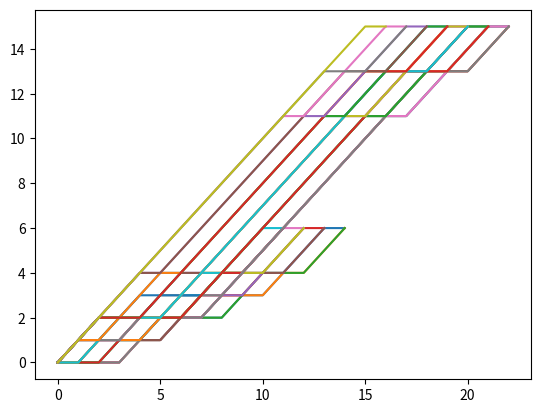

This figure's Python source:
import itertools
from time import time
import matplotlib.pyplot as plt

'''
1) M will be initialised (one possibility at the start)
2) D, D_dash will be the same throughout
3) We will loop using D and D_dash
    a) If there is no emergency, reduce all Ms by one and filter
    b) If there is an emergency, consider all possibilities in M after choosing (t+1) values in the D_dash array
4) Repeat step 3) until done gives a verdict
'''

'''
for f in all possible fcgs (number of Ds and Rs)
If f is not a subgraph compared to all existing fcgs
    then fit f on to the numbers
        if f fits, eliminate all subgraphs of f from existing fcgs
        add f
'''
f = -1


def status(A):
    '''
    0: Fine, no emergency
    1: Emergency, but not over
    -1: Over
    '''
    # print("Checking status...")
    n = len(A)
    
    for i in range(n):
        if A[i] < i + 1:
            return -1
    
    for i in range(n):
        if A[i] == i + 1:
            return 1
    return 0

def plot_graph(fcgs):
    '''
    Plotting graph for fcg
    '''
    # print("Plotting Graph...")
    np = len(fcgs)
    for i in range(np):
        n = len(fcgs[i])
        x = [j for j in range(n)]
        plt.plot(x, fcgs[i])
    plt.show()

def fcg(M):
    '''
    Flattened capacity graph for array M
    '''
    # print("Creating FCG...")
    m = len(M)
    if m == 0:
        return [0]
    cap = []
    for i in range(m):
        cap.append(M[i] - (i + 1))
    # flattened capacity array
    fca = [cap[i] for i in range(m)]
    for i in range(m - 2, -1, -1):
        fca[i] = min(fca[i], fca[i + 1])
    # print(M)
    # print(cap)
    # print(fca)
    n = M[len(M) - 1]
    fca_ret = [i for i in range(n + 1)]
    fca_ret[n] = fca[-1]
    ctr = m - 1
    while ctr >= 0 and n == M[ctr]:
        ctr -= 1
    for i in range(n-1, -1, -1):
        if ctr >= 0 and i == M[ctr]:
            fca_ret[i] = fca[ctr]
            while ctr >= 0 and i == M[ctr]:
                ctr -= 1
        else:
            fca_ret[i] = min(fca_ret[i], fca_ret[i+1])
    # print(fca_ret)
    for i in range(n):
        if fca_ret[i + 1] > fca_ret[i] + 1:
            fca_ret[i + 1] = fca_ret[i] + 1
    return fca_ret

def stepM(M, n):
    # print("Updating M...")
    for i in range(len(M)):
        M[i] -= n
        if M[i] <= 0:
            return -1
    return 1
    
def stepD(D, D_dash, n):
    # print("Updating D...")
    for i in range(len(D)):
        D[i] -= n
        D_dash[i] += n


def emergency_till(D):
    # print("Emergency Location...")
    ans = 0
    for i in range(len(D)):
        if D[i] == i + 1:
            ans = i
    return ans


def sizes(fcg1, fcg2):
    '''
    Make their sizes equal
    '''
    # print("Matching sizes...")
    l1 = len(fcg1)
    l2 = len(fcg2)
    if l1 < l2:
        for i in range(l1, l2):
            fcg1.append(fcg1[-1] + 1)
    else:
        for i in range(l2, l1):
            fcg2.append(fcg2[-1] + 1)


def compare(fcg1, fcg2):
    '''
    # if fcg1 is greater than or equal to fcg2, return 1
    # else if fcg1 is less than or equal to fcg2, return -1
    # else return 0
    '''
    # print("Comparing...")
    sizes(fcg1, fcg2)
    g = True # fcg1 >= fcg2
    l = True # fcg1 <= fcg2

    for i in range(len(fcg1)):
        if fcg1[i] > fcg2[i]:
            l = False
        if fcg1[i] < fcg2[i]:
            g = False
    if g:
        return 1
    elif l:
        return -1
    return 0


def filter(M, fcgM, M_gridnew, fcgsnew):
    '''
    0: Remove current M from M_gridnew
    1: Fine, add M to M_gridnew
    '''
    # print("Filtering...")
 
    if status(M) == -1:
        return 0

    i = 0
    # print(len(M_gridnew))
    while i < len(M_gridnew):
        c = compare(fcgM, fcgsnew[i])
        # if M == [3, 4, 5, 6, 8, 10, 10, 11] and i == 1:
        #     print(M, M_gridnew[i])
        #     print(fcg(M_gridnew[i]))
        #     print(fcgM, fcgsnew[i])
        # print(fcgM, fcgsnew[i])
        # if M is greater than or equal to M_gridnew[i], return 1
        # else if M is less than or equal to M_gridnew[i], return -1
        # else return 0
        if c == 1:
            M_gridnew.remove(M_gridnew[i])
            fcgsnew.remove(fcgsnew[i])
        elif c == -1:
            return 0
        else:
            i += 1
    # print(M_gridnew)
    return 1    
    

if __name__ == "__main__":
    # M_grid is a list of lists
    # Each list is a separate possibility
    t_start = time()
    M_grid = [[7, 8, 9, 12]]
    fcgs = [fcg(M_grid[0])]

    # Constraint 1: upper limit = max(max(M) - steps, max(D_dash) + steps - 2)
    # Constraint 2: No graph is a subgraph of any other graph
    # print(fcgs[0])
    # plot_graph(fcgs[0])

    D = [3, 3, 4, 4, 9, 9]
    D_dash = [9, 10, 10, 12, 12, 15]
    # exit(0)
    # MD = [6, 7, 9, 13, ....]

    while(len(M_grid)):
        # print(M_grid)
        M_gridnew = []
        fcgsnew = []
        if len(M_grid[0]) == 0:
            f = 1
            break
        s = status(D)
        if(s == 0):
            for M in M_grid:
                if len(M) != 0:
                    M.pop(0)
                stepM(M, 1)
                fcgM = fcg(M)
                isfilter = filter(M, fcgM, M_gridnew, fcgsnew)
                # print(inds, isfilter)
                if isfilter:
                    M_gridnew.append(M)
                    fcgsnew.append(fcgM)
            stepD(D, D_dash, 1)
        elif s == 1:
            t = emergency_till(D)
            # x <- D_dash[0, t]
            # sort these
            # D'[0] - (t + 1), D'[1] - (t + 1) + 2, D'[2] - (t + 1) + 2*2
            '''
            Algo
            1) For every M
                a) stepM(M, t+1)
                b) Create a permuation of t+1
                    i) Based on it, select values from (ith element, jth turn) -> D'[i] - (t + 1) + 2*(j-1)
                    ii) Enter these values in M
            5) D = D[t+1:], D_dash = D_dash[t+1:]
            6) stepD(D, D_dash, t+1)
            '''
            # print("Permutating...")
            # print(t, D)
            perm_array = [i for i in range(t + 1)]
            for M in M_grid:
                if stepM(M, t + 1) == 1:
                    inds_list = list(itertools.permutations(perm_array))
                    for inds in inds_list:
                        M_copy = M[:]
                        for i in range(len(inds)):
                            ind = inds[i]
                            # i -> column number, inds[i] -> row number
                            M_copy.append(D_dash[i] - (t+1) + 2*inds[i])
                        M_copy.sort()
                        # print(M_copy)
                        fcgM = fcg(M_copy)
                        isfilter = filter(M_copy, fcgM, M_gridnew, fcgsnew)
                        # print(inds, isfilter)
                        if isfilter:
                            M_gridnew.append(M_copy)
                            fcgsnew.append(fcgM)
            D = D[t+1:]
            D_dash = D_dash[t+1:]
            stepD(D, D_dash, t+1)
        M_grid = M_gridnew[:]
        fcgs = fcgsnew[:]
        print(len(M_grid))
        # print(M_grid)
        print(D, D_dash)
        t_end = time()
        print("Time taken: ", t_end-t_start)
        plot_graph(fcgs)
        t_start = time()


    if f == 1:
        print("WIN")
    elif f == -1:
        print("LOSE")